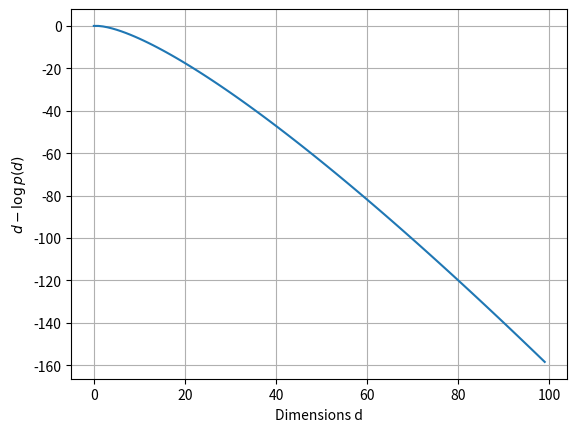

Python code for this plot:
from math import gamma, pi 
import numpy as np
import matplotlib.pyplot as plt

def Vol1(d):
    x = d/2
    return (pi ** x / gamma(x + 1))/2**d

plt.subplot()
plt.plot([d-np.log(Vol1(d)) for d in range(100)] )
plt.xlabel(r'Dimensions d')
plt.ylabel(r'$d - \log{p(d)}$')
plt.grid()
plt.show()
plt.cla()
plt.clf()

plt.subplot()
plt.plot([np.log(Vol1(d)) for d in range(100)] )
plt.xlabel(r'Dimensions d')
plt.ylabel(r'$d - \log{p(d)}$')
plt.grid()
plt.show()

#print (1e11/2.46)